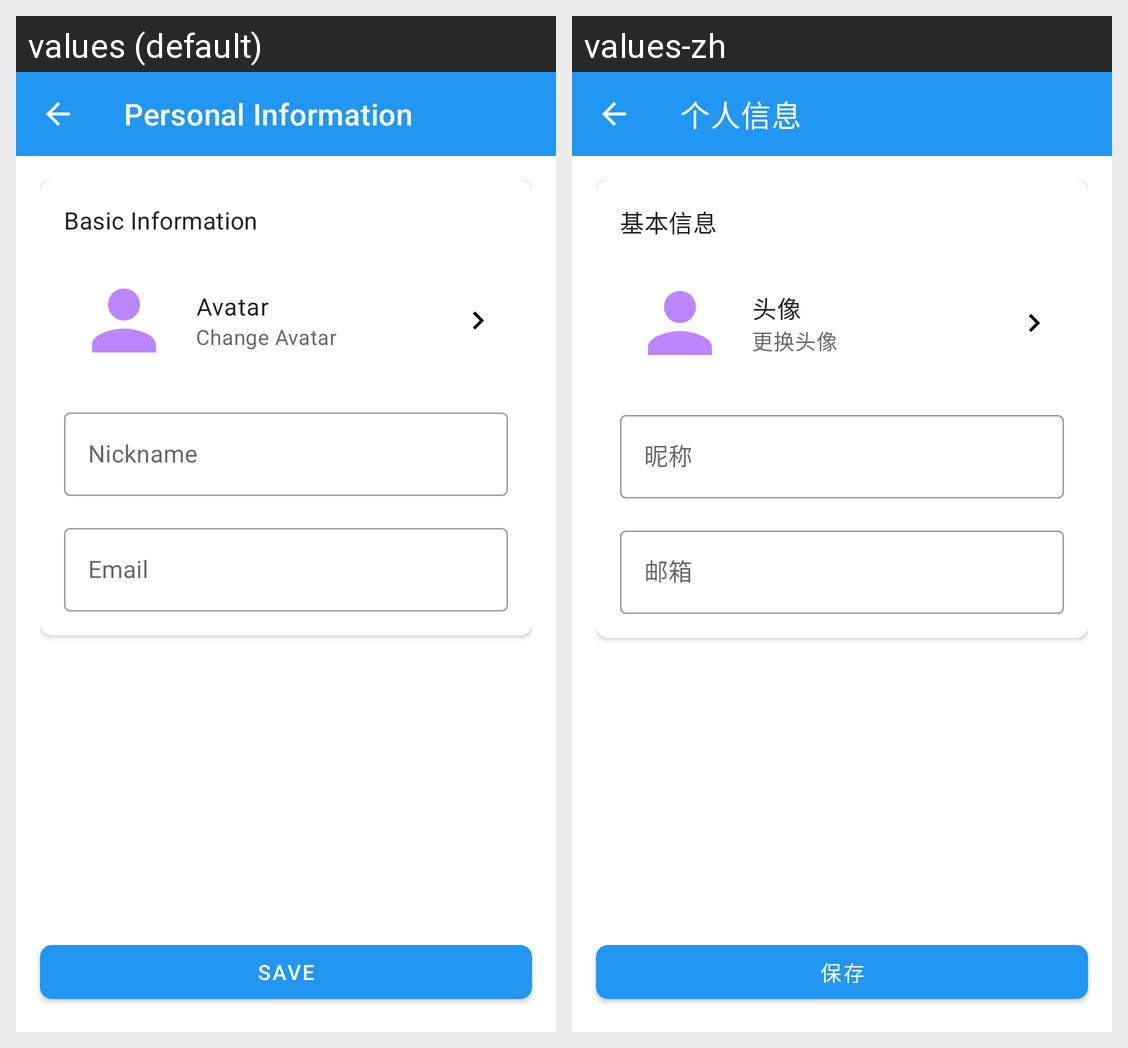

The Android screen above is rendered under two locales of the same app. Produce the string resources it draws, with the default and per-locale values.
Android screen res/layout/fragment_profile_detail.xml rendered under 2 locales, left to right: values (default), values-zh. Device: Nexus 5 (rendered at 1080×1920; each locale shown at half size, 540×960, under a caption strip naming it); theme Theme.App.
Strings drawn on this screen, with the default value and each locale's value (text and hints the layout hard-codes, and strings that could not be matched under every locale, appear in the picture but are not listed):

profile_title
  values: Personal Information
  values-zh: 个人信息

profile_basic_info
  values: Basic Information
  values-zh: 基本信息

profile_avatar
  values: Avatar
  values-zh: 头像

profile_change_avatar
  values: Change Avatar
  values-zh: 更换头像

profile_nickname
  values: Nickname
  values-zh: 昵称

profile_email
  values: Email
  values-zh: 邮箱

save
  values: Save
  values-zh: 保存
